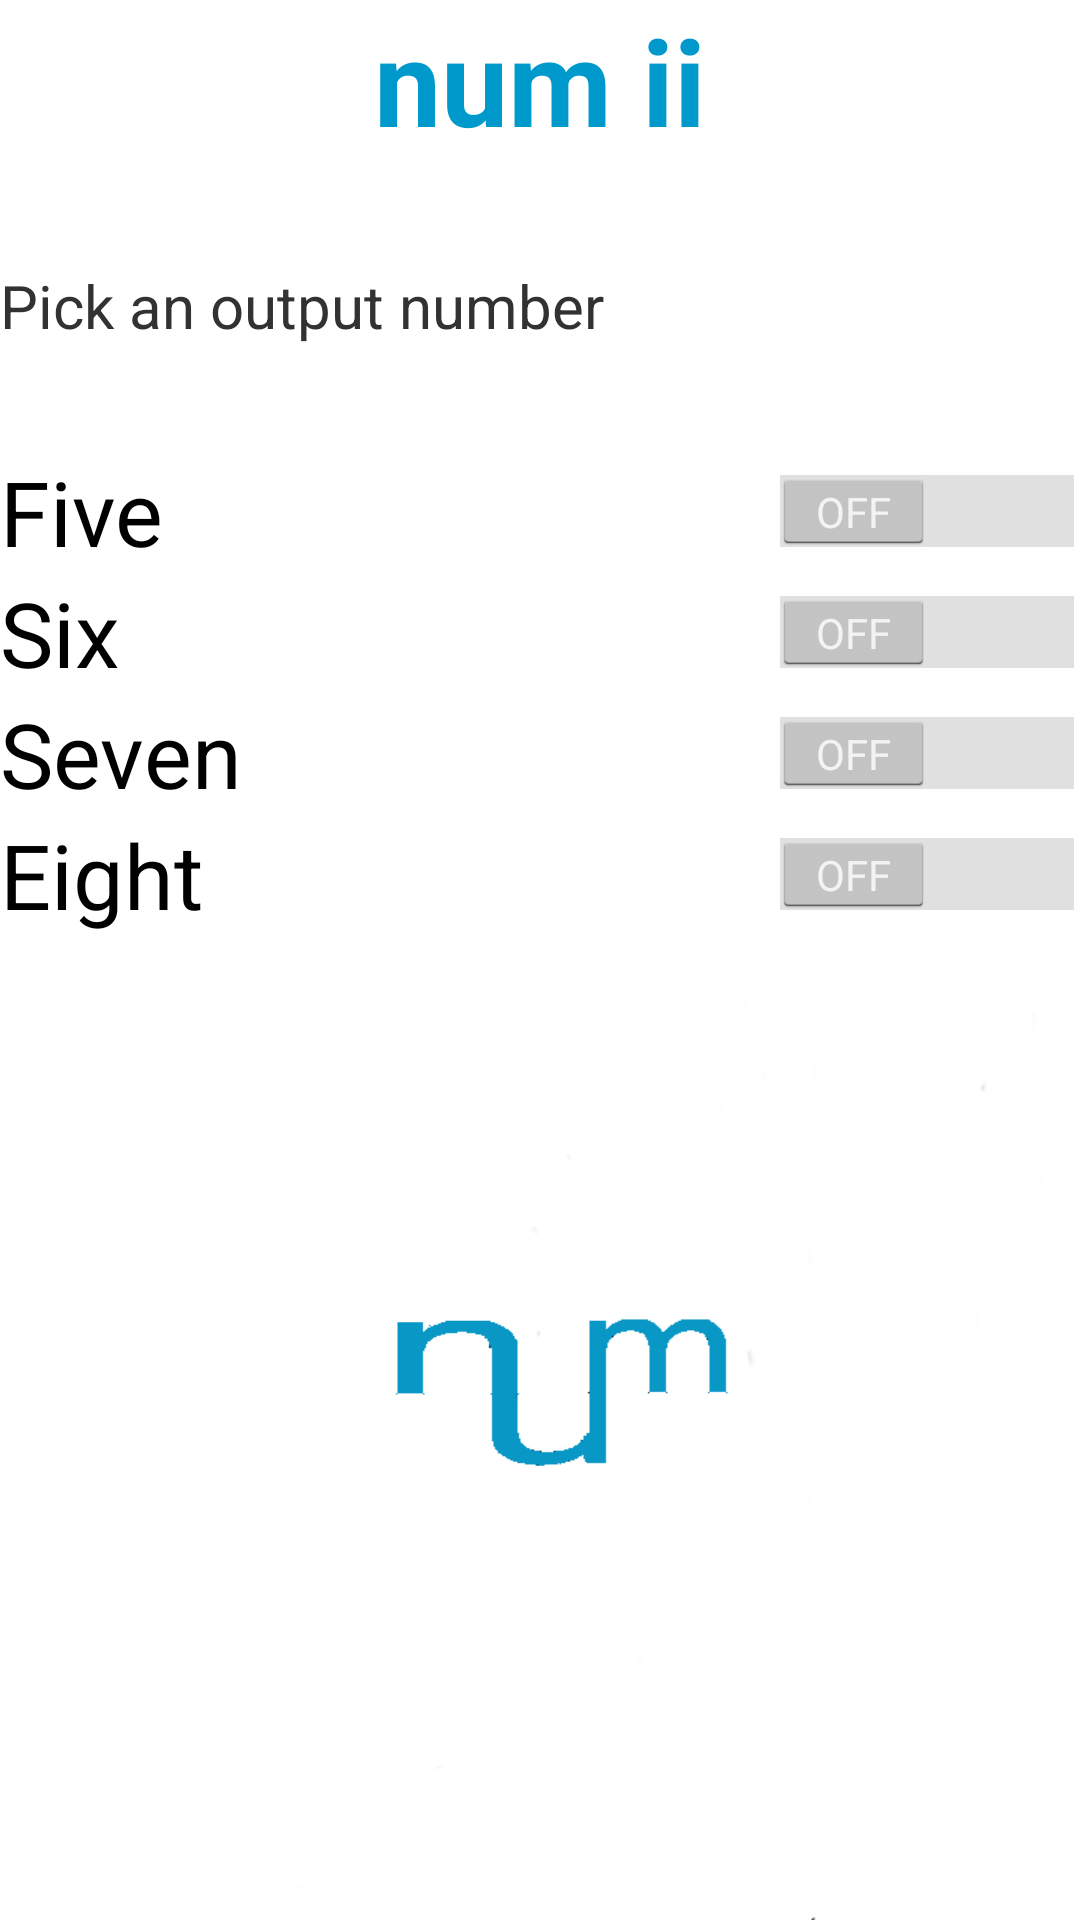

Reconstruct the res/layout file that produces this screen, plus the resources it refers to.
<!-- AndroidManifest.xml: application theme AppTheme -->
<!-- res/layout/tutorial2.xml -->
<?xml version="1.0" encoding="utf-8"?>
<LinearLayout xmlns:android="http://schemas.android.com/apk/res/android"
    android:orientation="vertical"
    android:layout_width="match_parent"
    android:layout_height="match_parent">

    <TextView
        android:layout_width="fill_parent"
        android:layout_height="wrap_content"
        android:text="@string/twotitle"
        android:textSize="@dimen/title"
        android:textColor="@color/titleText"
        android:gravity="center_horizontal"
        android:textStyle="bold" />

    <TextView
        android:layout_marginTop="35dp"
        android:layout_width="wrap_content"
        android:layout_height="wrap_content"
        android:text="@string/twosubhead"
        android:textSize="@dimen/subhead" />

    <Switch
        android:id="@+id/switch1"
        android:layout_width="fill_parent"
        android:layout_height="wrap_content"
        android:text="@string/twoswitchone"
        android:textSize="@dimen/switchheight"
        android:layout_gravity="left|center_vertical"
        android:layout_marginTop="35dp" />

    <Switch
        android:layout_width="fill_parent"
        android:layout_height="wrap_content"
        android:text="@string/twoswitchtwo"
        android:id="@+id/switch2"
        android:layout_gravity="left|center_vertical"
        android:textSize="@dimen/switchheight" />

    <Switch
        android:layout_width="fill_parent"
        android:layout_height="wrap_content"
        android:text="@string/twoswitchthree"
        android:id="@+id/switch3"
        android:layout_gravity="left|center_vertical"
        android:checked="false"
        android:textSize="@dimen/switchheight" />

    <Switch
        android:layout_width="fill_parent"
        android:layout_height="wrap_content"
        android:text="@string/twoswitchfour"
        android:id="@+id/switch4"
        android:layout_gravity="left|center_vertical"
        android:textSize="@dimen/switchheight" />

    <ImageView
        android:layout_width="wrap_content"
        android:layout_height="wrap_content"
        android:id="@+id/imageView"
        android:layout_gravity="center"
        android:background="@drawable/splash_back" />

</LinearLayout>
<!-- resources referenced by this layout -->
<resources>
  <color name="titleText">#ff0099cc</color>
  <dimen name="subhead">20dp</dimen>
  <dimen name="switchheight">30dp</dimen>
  <dimen name="title">40dp</dimen>
  <!-- drawable splash_back: png bitmap (drawable-xhdpi, 5756 bytes) -->
  <string name="twosubhead">Pick an output number</string>
  <string name="twoswitchfour">Eight</string>
  
      // Object three switches.
  <string name="twoswitchone">Five</string>
  <string name="twoswitchthree">Seven</string>
  <string name="twoswitchtwo">Six</string>
  <string name="twotitle">num ii</string>
  <style name="AppTheme" parent="android:Theme.Holo.Light">
          
      </style>
</resources>
